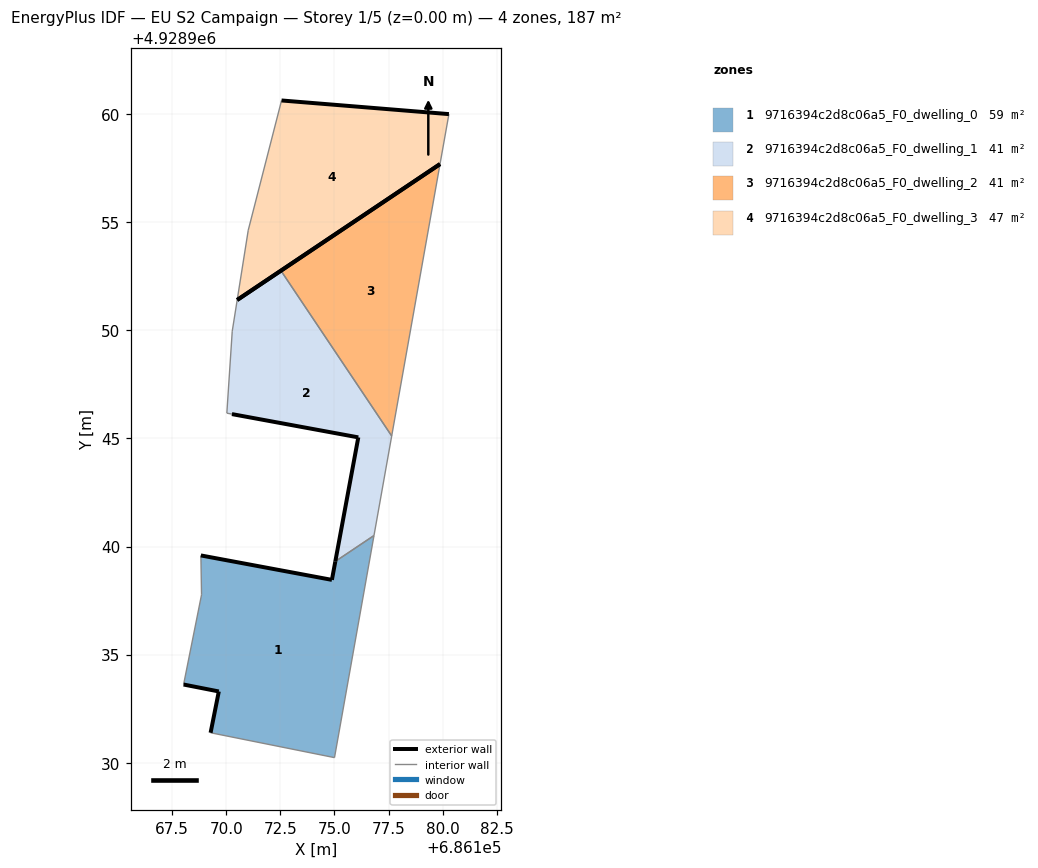
=== STOREY PLAN SPEC (per zone: floor XY polygon, exterior-wall plan segments, windows/doors) ===
zone 1: 9716394c2d8c06a5_F0_dwelling_0  (59.0 m²)
  floor: (686175.00, 4928930.24) (686176.83, 4928940.51) (686175.04, 4928939.31) (686174.88, 4928938.46) (686168.82, 4928939.59) (686168.85, 4928937.77) (686168.02, 4928933.62) (686169.65, 4928933.30) (686169.27, 4928931.39)
  exterior wall: (686168.82, 4928939.59) – (686174.88, 4928938.46)  [6.2 m]
  exterior wall: (686174.88, 4928938.46) – (686175.04, 4928939.31)  [0.9 m]
  exterior wall: (686169.27, 4928931.39) – (686169.65, 4928933.30)  [1.9 m]
  exterior wall: (686169.65, 4928933.30) – (686168.02, 4928933.62)  [1.7 m]
  interior walls: 5
zone 2: 9716394c2d8c06a5_F0_dwelling_1  (40.7 m²)
  floor: (686176.83, 4928940.51) (686177.65, 4928945.11) (686172.52, 4928952.76) (686170.50, 4928951.40) (686170.27, 4928949.96) (686170.02, 4928946.17) (686170.26, 4928946.12) (686176.10, 4928945.05) (686175.04, 4928939.31)
  exterior wall: (686175.04, 4928939.31) – (686176.10, 4928945.05)  [5.8 m]
  exterior wall: (686176.10, 4928945.05) – (686170.26, 4928946.12)  [5.9 m]
  exterior wall: (686170.50, 4928951.40) – (686172.52, 4928952.76)  [2.4 m]
  interior walls: 6
zone 3: 9716394c2d8c06a5_F0_dwelling_2  (40.7 m²)
  floor: (686177.65, 4928945.11) (686179.88, 4928957.68) (686172.52, 4928952.76)
  exterior wall: (686172.52, 4928952.76) – (686179.88, 4928957.68)  [8.9 m]
  interior walls: 2
zone 4: 9716394c2d8c06a5_F0_dwelling_3  (46.8 m²)
  floor: (686179.88, 4928957.68) (686180.29, 4928960.00) (686172.55, 4928960.63) (686171.01, 4928954.63) (686170.50, 4928951.40)
  exterior wall: (686179.88, 4928957.68) – (686170.50, 4928951.40)  [11.3 m]
  exterior wall: (686172.55, 4928960.63) – (686180.29, 4928960.00)  [7.8 m]
  interior walls: 3

=== DERIVED (storey summary) ===
Building: EU S2 Campaign
Storey: 1 of 5  (floor level z = 0.00 m)
Storey gross floor area: 187.4 m²
Zones on this storey: 4
  - 9716394c2d8c06a5_F0_dwelling_0: floor 59.0 m²; exterior wall 10.6 m (31.9 m²); WWR 0.0%
  - 9716394c2d8c06a5_F0_dwelling_1: floor 40.7 m²; exterior wall 14.2 m (42.6 m²); WWR 0.0%
  - 9716394c2d8c06a5_F0_dwelling_2: floor 40.7 m²; exterior wall 8.9 m (26.6 m²); WWR 0.0%
  - 9716394c2d8c06a5_F0_dwelling_3: floor 46.8 m²; exterior wall 19.1 m (57.2 m²); WWR 0.0%
Zone adjacency (shared interzone walls):
  - 9716394c2d8c06a5_F0_dwelling_0 ↔ 9716394c2d8c06a5_F0_dwelling_1
  - 9716394c2d8c06a5_F0_dwelling_1 ↔ 9716394c2d8c06a5_F0_dwelling_2